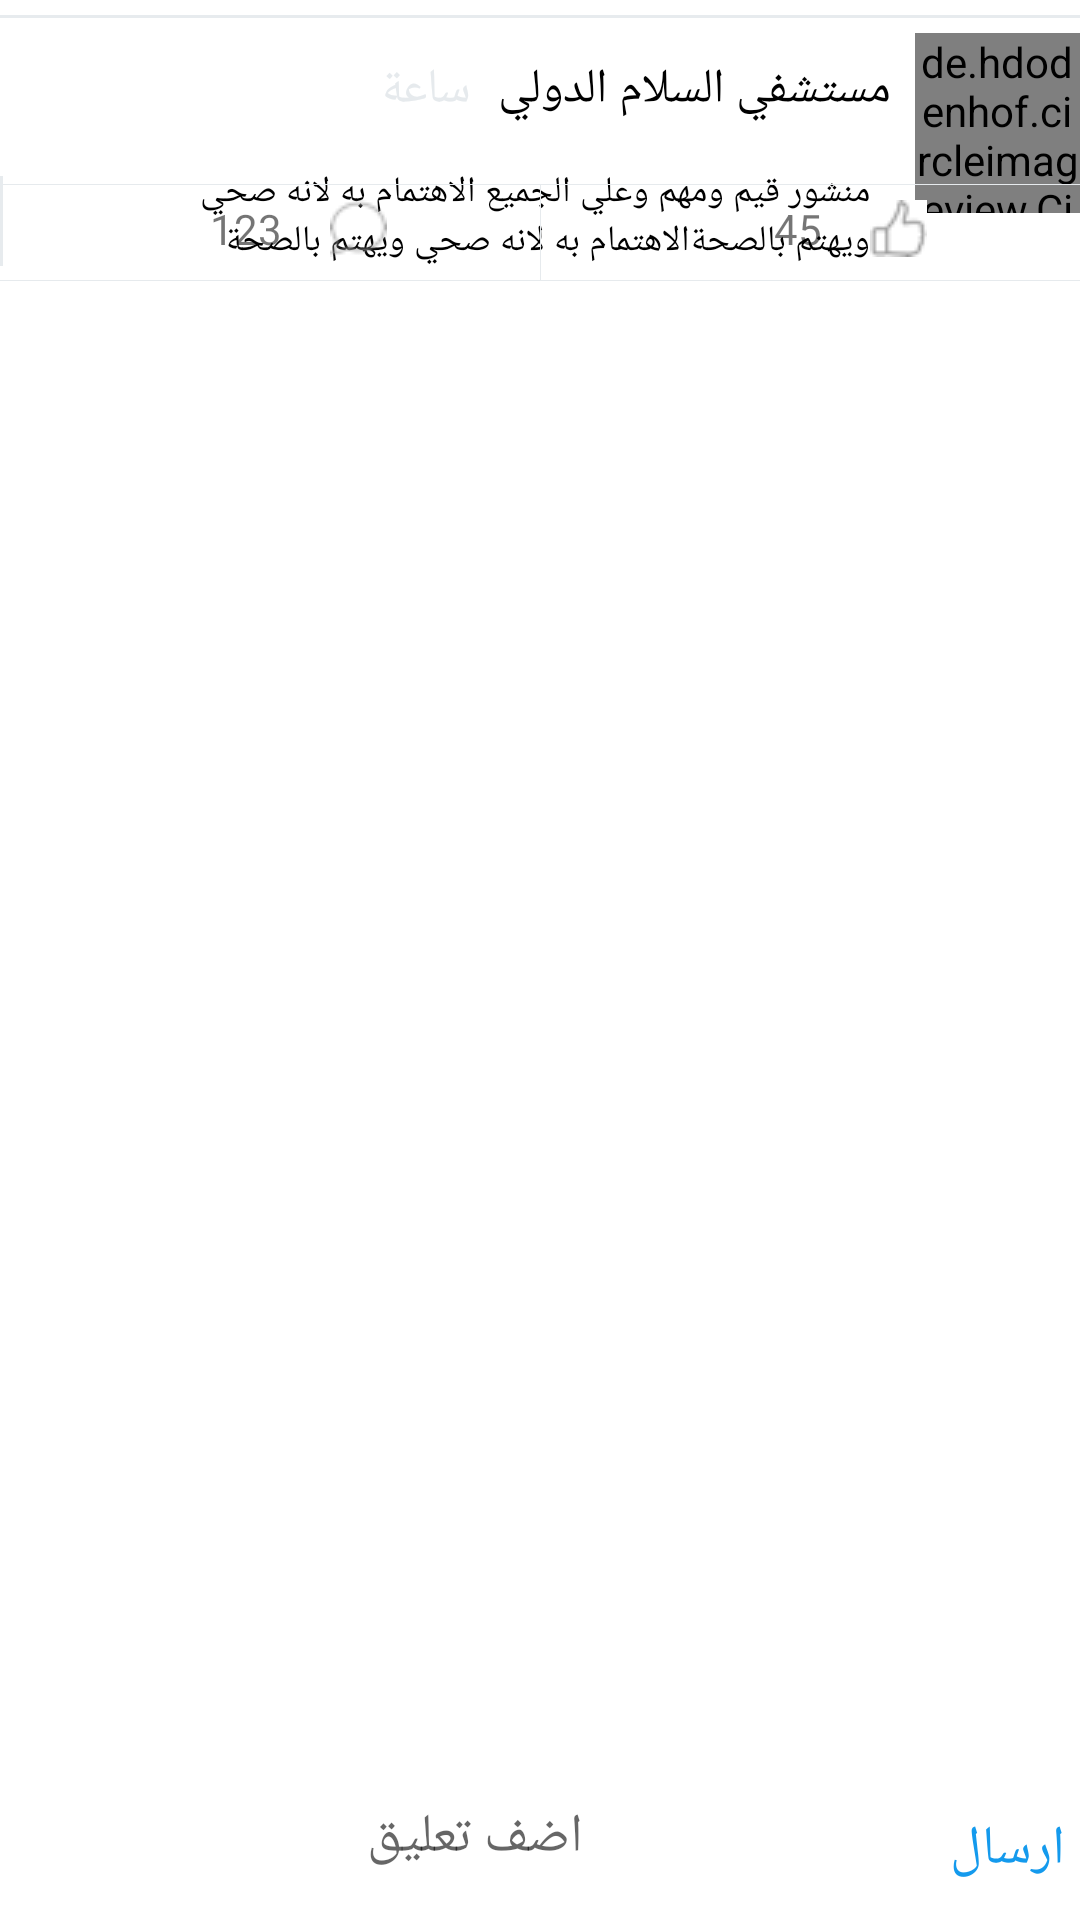

Reconstruct the res/layout file that produces this screen, plus the resources it refers to.
<!-- AndroidManifest.xml: application theme AppTheme.NoActionBar -->
<!-- res/layout/fragment_comments.xml -->
<?xml version="1.0" encoding="utf-8"?>
<android.support.constraint.ConstraintLayout
    xmlns:android="http://schemas.android.com/apk/res/android"
    xmlns:app="http://schemas.android.com/apk/res-auto"
    xmlns:tools="http://schemas.android.com/tools"
    android:layout_width="match_parent"
    android:layout_height="match_parent"
    android:background="@color/white"
    android:layoutDirection="rtl">

    

    <android.support.constraint.ConstraintLayout
        xmlns:android="http://schemas.android.com/apk/res/android"
        xmlns:app="http://schemas.android.com/apk/res-auto"
        android:id="@+id/cardConstraint"
        android:layout_width="match_parent"
        android:layout_height="wrap_content"
        app:layout_constraintTop_toTopOf="parent"
        app:layout_constraintBottom_toTopOf="@+id/comment_recycle"
        android:layoutDirection="rtl">

        <android.support.constraint.Guideline
            android:id="@+id/guidelineright"
            android:layout_width="wrap_content"
            android:layout_height="wrap_content"
            android:orientation="vertical"
            app:layout_constraintGuide_percent="0.9" />

        <android.support.constraint.Guideline
            android:id="@+id/vertGui1"
            android:layout_width="wrap_content"
            android:layout_height="wrap_content"
            android:orientation="vertical"
            app:layout_constraintGuide_percent="0.5" />


        <View
            android:id="@+id/top"
            android:layout_width="match_parent"
            android:layout_height="1dp"
            android:layout_marginTop="5dp"
            android:background="@color/view_back"
            app:layout_constraintTop_toTopOf="parent" />

        <de.hdodenhof.circleimageview.CircleImageView
            android:id="@+id/item_img"
            android:layout_width="55dp"
            android:layout_height="60dp"
            android:layout_marginTop="5dp"
            android:src="@drawable/mainpageimage"
            app:layout_constraintStart_toStartOf="parent"
            app:layout_constraintTop_toBottomOf="@+id/top"
            />

        <TextView
            android:id="@+id/name"
            android:layout_width="wrap_content"
            android:layout_height="wrap_content"
            android:layout_marginStart="8dp"
            android:layout_marginTop="8dp"
            android:text="مستشفي السلام الدولي "
            android:textColor="@color/black"
            android:textSize="16sp"
            app:layout_constraintStart_toEndOf="@id/item_img"
            app:layout_constraintTop_toTopOf="@+id/item_img" />


        <TextView
            android:id="@+id/time"
            android:layout_width="wrap_content"
            android:layout_height="wrap_content"
            android:layout_marginStart="5dp"
            android:layout_marginTop="8dp"
            android:text="ساعة"
            android:textColor="@color/lightgrey"
            android:textSize="16sp"
            app:layout_constraintStart_toEndOf="@id/name"
            app:layout_constraintTop_toTopOf="@+id/item_img" />

        <TextView
            android:id="@+id/post"
            android:layout_width="0dp"
            android:layout_height="wrap_content"
            android:layout_margin="10dp"
            android:padding="5dp"
            android:text="منشور قيم ومهم وعلي الجميع الاهتمام به لانه صحي ويهتم بالصحةالاهتمام به لانه صحي ويهتم بالصحة "
            android:textColor="@color/black"
            android:textSize="12sp"
            android:visibility="visible"
            app:layout_constraintEnd_toEndOf="@+id/guidelineright"
            app:layout_constraintStart_toEndOf="@id/item_img"
            app:layout_constraintTop_toBottomOf="@+id/name" />

        <android.support.v7.widget.RecyclerView
            android:id="@+id/post_images"
            android:layout_width="0dp"
            android:layout_height="wrap_content"
            android:layout_marginTop="8dp"
            android:orientation="horizontal"
            android:scrollbars="none"
            android:visibility="gone"
            app:layout_constraintBottom_toTopOf="@+id/like"
            app:layout_constraintEnd_toEndOf="@+id/guidelineright"
            app:layout_constraintStart_toEndOf="@id/item_img"
            app:layout_constraintTop_toBottomOf="@+id/post" />

        <View
            android:id="@+id/delimiter"
            android:layout_width="match_parent"
            android:layout_height="0.2dp"
            android:background="@color/lightgrey"
            app:layout_constraintBottom_toTopOf="@+id/like" />

        <View
            android:id="@+id/endingD"
            android:layout_width="match_parent"
            android:layout_height="0.2dp"
            android:background="@color/lightgrey"
            app:layout_constraintBottom_toBottomOf="@+id/cardConstraint" />

        <View
            android:id="@+id/verView"
            android:layout_width="0.3dp"
            android:layout_height="0dp"
            android:background="@color/lightgrey"
            app:layout_constraintBottom_toBottomOf="parent"
            app:layout_constraintEnd_toEndOf="@+id/vertGui1"
            app:layout_constraintTop_toTopOf="@+id/comment" />

        <TextView
            android:id="@+id/like"
            android:layout_width="0dp"
            android:layout_height="wrap_content"
            android:layout_marginStart="8dp"
            android:layout_marginLeft="8dp"
            android:layout_marginEnd="8dp"
            android:layout_marginRight="8dp"
            android:layout_marginBottom="8dp"
            android:drawableStart="@drawable/like"
            android:drawablePadding="16dp"
            android:gravity="center_vertical"
            android:paddingStart="15dp"
            android:paddingTop="5dp"
            android:text="45"
            app:layout_constraintBottom_toBottomOf="parent"
            app:layout_constraintEnd_toEndOf="@+id/vertGui1"
            app:layout_constraintStart_toStartOf="parent"
            app:layout_constraintWidth_percent="0.3" />

        <View
            android:id="@+id/center"
            android:layout_width="1dp"
            android:layout_height="30dp"
            android:layout_marginBottom="8dp"
            android:background="@color/view_back"
            app:layout_constraintBottom_toBottomOf="parent"
            app:layout_constraintTop_toBottomOf="@+id/delimiter" />

        <TextView
            android:id="@+id/comment"
            android:layout_width="0dp"
            android:layout_height="wrap_content"
            android:layout_marginBottom="8dp"
            android:drawableStart="@drawable/comment"
            android:drawablePadding="16dp"
            android:gravity="center_vertical"
            android:paddingStart="15dp"
            android:paddingTop="5dp"
            android:text="123"
            app:layout_constraintBottom_toBottomOf="parent"
            app:layout_constraintEnd_toEndOf="parent"
            app:layout_constraintStart_toEndOf="@+id/vertGui1"
            app:layout_constraintTop_toTopOf="@+id/like"
            app:layout_constraintWidth_percent="0.3" />

    </android.support.constraint.ConstraintLayout>

    

    <android.support.v7.widget.RecyclerView
        android:id="@+id/comment_recycle"
        android:layout_width="match_parent"
        android:layout_height="0dp"
        android:transcriptMode="normal"
        android:layout_marginTop="15dp"
        app:layout_constraintBottom_toTopOf="@+id/addLayout"
        app:layout_constraintTop_toBottomOf="@+id/cardConstraint"
        tools:listitem="@layout/recycle_item_comment" />

    <TextView
        android:id="@+id/tvAddFirst"
        android:layout_width="wrap_content"
        android:layout_height="wrap_content"
        android:layout_marginStart="5dp"
        android:layout_marginTop="8dp"
        android:layout_marginEnd="8dp"
        android:layout_marginRight="8dp"
        android:layout_marginBottom="4dp"
        android:text="لا توجد تعليقات حتى الان ! "
        android:textColor="@color/red"
        android:textSize="18sp"
        android:textStyle="bold"
        android:visibility="gone"
        app:layout_constraintBottom_toBottomOf="parent"
        app:layout_constraintEnd_toEndOf="parent"
        app:layout_constraintStart_toStartOf="parent"
        app:layout_constraintTop_toTopOf="parent" />


    <android.support.constraint.ConstraintLayout
        android:id="@+id/addLayout"
        android:layout_width="match_parent"
        android:layout_height="0dp"
        android:background="@color/white"
        app:layout_constraintTop_toBottomOf="@+id/comment_recycle"
        app:layout_constraintBottom_toBottomOf="parent"
        app:layout_constraintHeight_percent="0.08">


        <EditText
            android:id="@+id/add"
            android:layout_width="0dp"
            android:layout_height="wrap_content"
            android:layout_marginStart="8dp"
            android:layout_marginEnd="8dp"
            android:layout_marginBottom="4dp"
            android:background="@null"
            android:gravity="center"
            android:hint="اضف تعليق"
            android:textSize="18sp"
            app:layout_constraintBottom_toBottomOf="parent"
            app:layout_constraintEnd_toEndOf="parent"
            app:layout_constraintStart_toEndOf="@+id/addCount"
            app:layout_constraintTop_toTopOf="parent" />

        <TextView
            android:id="@+id/addCount"
            android:layout_width="wrap_content"
            android:layout_height="wrap_content"
            android:layout_marginStart="5dp"
            android:layout_marginTop="8dp"
            android:layout_marginBottom="4dp"
            android:text="ارسال"
            android:textColor="@color/etblue"
            android:textSize="18sp"
            app:layout_constraintBottom_toBottomOf="parent"
            app:layout_constraintStart_toStartOf="parent"
            app:layout_constraintTop_toTopOf="parent" />

    </android.support.constraint.ConstraintLayout>

</android.support.constraint.ConstraintLayout>

    
<!-- res/layout/recycle_item_comment.xml (included above) -->
<?xml version="1.0" encoding="utf-8"?>
<android.support.constraint.ConstraintLayout
    xmlns:android="http://schemas.android.com/apk/res/android"
    xmlns:app="http://schemas.android.com/apk/res-auto"
    android:layout_width="match_parent"
    android:layout_height="wrap_content"
    android:layoutDirection="rtl">

    <TextView
        android:id="@+id/time"
        android:layout_width="wrap_content"
        android:layout_height="wrap_content"
        android:layout_marginStart="2dp"
        android:text="1ساعة"
        android:textColor="@color/grey"
        android:textSize="12dp"
        app:layout_constraintStart_toEndOf="@+id/time2"
        app:layout_constraintTop_toTopOf="@+id/name" />

    <de.hdodenhof.circleimageview.CircleImageView
        android:id="@+id/img"
        android:layout_width="70dp"
        android:layout_height="50dp"
        android:padding="1dp"
        android:src="@drawable/mainpageimage"
        app:layout_constraintStart_toStartOf="parent"
        app:layout_constraintTop_toTopOf="parent" />

    <TextView
        android:id="@+id/time2"
        android:layout_width="wrap_content"
        android:layout_height="wrap_content"
        android:layout_alignParentEnd="true"
        android:layout_alignParentRight="true"
        android:layout_marginStart="8dp"
        android:layout_marginTop="8dp"
        android:padding="1dp"
        android:text="-"
        android:textColor="#6e7079"
        android:textSize="12dp"
        app:layout_constraintStart_toEndOf="@+id/name"
        app:layout_constraintTop_toTopOf="parent" />

    <TextView
        android:id="@+id/name"
        android:layout_width="wrap_content"
        android:layout_height="wrap_content"
        android:layout_marginStart="2dp"
        android:layout_marginTop="10dp"
        android:gravity="start"
        android:maxLines="3"
        android:text="حازم حنا الألفي"
        android:textColor="@color/black"
        android:textSize="13dp"
        android:textStyle="bold"
        app:layout_constraintStart_toEndOf="@id/img"
        app:layout_constraintTop_toTopOf="parent"
        app:layout_constraintWidth_percent="0.3" />

    <android.support.constraint.Guideline
        android:id="@+id/guidelineright"
        android:layout_width="wrap_content"
        android:layout_height="wrap_content"
        android:orientation="vertical"
        app:layout_constraintGuide_percent="0.91" />

    <TextView
        android:id="@+id/textView2"
        android:layout_width="270dp"
        android:layout_height="wrap_content"
        android:layout_margin="8dp"
        android:background="@drawable/grey_card_background"
        android:maxLines="5"
        android:padding="10dp"
        android:text="مستشفى اكثر من رائعة اكثر من رائعة مستشفى اكثر من رائعة اكثر من رائعة "
        android:textColor="@color/black"
        app:layout_constraintBottom_toBottomOf="parent"
        app:layout_constraintEnd_toEndOf="@+id/guidelineright"
        app:layout_constraintStart_toEndOf="@id/img"
        app:layout_constraintTop_toBottomOf="@+id/name" />

</android.support.constraint.ConstraintLayout>
<!-- resources referenced by this layout -->
<resources>
  <color name="black">#000</color>
  <color name="etblue">#149aed</color>
  <color name="grey">#4A4A4A</color>
  <color name="lightgrey">#e6eaed</color>
  <color name="red">#ef1919</color>
  <color name="view_back">#E7EBEE</color>
  <color name="white">#ffffffff</color>
  <!-- drawable comment: png bitmap (drawable, 653 bytes) -->
  <!-- drawable grey_card_background (drawable) -->
  <?xml version="1.0" encoding="utf-8"?>
  <layer-list xmlns:android="http://schemas.android.com/apk/res/android">
  
      <item>
          <shape android:shape="rectangle" >
              <solid android:color="@color/lightergrey" />
              <corners android:radius="10dp"/>
  
          </shape>
      </item>
  
  
  
  </layer-list>
  <!-- drawable like: png bitmap (drawable, 715 bytes) -->
  <!-- drawable mainpageimage: png bitmap (drawable, 20292 bytes) -->
  <style name="AppTheme.NoActionBar">
          <item name="windowActionBar">false</item>
          <item name="windowNoTitle">true</item>
      </style>
  <color name="lightergrey">#E6EAEB</color>
</resources>
